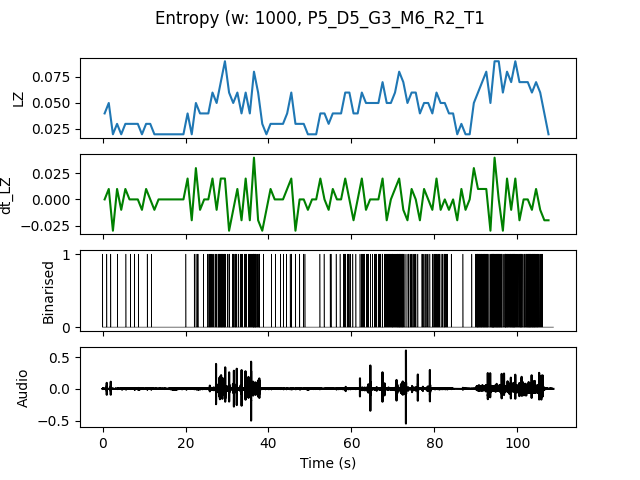

Values plotted in this chart, from the file beside it:
, t0, LZ, dt_LZ, IOI
0.0, 0.0, 0.03986, 0.0, 1.0
1.0, 1.0, 0.04983, 0.009966, 0.5
2.0, 2.0, 0.01993, -0.0299, 0.0
3.0, 3.0, 0.0299, 0.009966, 1.0
4.0, 4.0, 0.01993, -0.009966, 0.0
5.0, 5.0, 0.0299, 0.009966, 1.0
6.0, 6.0, 0.0299, 0.0, 1.0
7.0, 7.0, 0.0299, 0.0, 1.0
8.0, 8.0, 0.0299, 0.0, 1.0
9.0, 9.0, 0.01993, -0.009966, 0.0
10.0, 10.0, 0.0299, 0.009966, 1.0
11.0, 11.0, 0.0299, 0.0, 1.0
12.0, 12.0, 0.01993, -0.009966, 0.0
13.0, 13.0, 0.01993, 0.0, 0.0
14.0, 14.0, 0.01993, 0.0, 0.0
15.0, 15.0, 0.01993, 0.0, 0.0
16.0, 16.0, 0.01993, 0.0, 0.0
17.0, 17.0, 0.01993, 0.0, 0.0
18.0, 18.0, 0.01993, 0.0, 0.0
19.0, 19.0, 0.01993, 0.0, 0.0
20.0, 20.0, 0.03986, 0.01993, 1.0
21.0, 21.0, 0.01993, -0.01993, 0.0
22.0, 22.0, 0.04983, 0.0299, 0.3333
23.0, 23.0, 0.03986, -0.009966, 1.0
24.0, 24.0, 0.03986, 0.0, 1.0
25.0, 25.0, 0.03986, 0.0, 0.3333
26.0, 26.0, 0.05979, 0.01993, 0.25
27.0, 27.0, 0.04983, -0.009966, 0.3333
28.0, 28.0, 0.06976, 0.01993, 0.1429
29.0, 29.0, 0.08969, 0.01993, 0.2
30.0, 30.0, 0.05979, -0.0299, 0.3333
31.0, 31.0, 0.04983, -0.009966, 0.25
32.0, 32.0, 0.05979, 0.009966, 0.3333
33.0, 33.0, 0.03986, -0.01993, 0.3333
34.0, 34.0, 0.05979, 0.01993, 0.3333
35.0, 35.0, 0.03986, -0.01993, 0.25
36.0, 36.0, 0.07973, 0.03986, 0.1429
37.0, 37.0, 0.05979, -0.01993, 0.2
38.0, 38.0, 0.0299, -0.0299, 1.0
39.0, 39.0, 0.01993, -0.009966, 0.0
40.0, 40.0, 0.0299, 0.009966, 1.0
41.0, 41.0, 0.0299, 0.0, 1.0
42.0, 42.0, 0.0299, 0.0, 1.0
43.0, 43.0, 0.0299, 0.0, 1.0
44.0, 44.0, 0.03986, 0.009966, 1.0
45.0, 45.0, 0.05979, 0.01993, 0.3333
46.0, 46.0, 0.0299, -0.0299, 1.0
47.0, 47.0, 0.0299, 0.0, 1.0
48.0, 48.0, 0.0299, 0.0, 0.5
49.0, 49.0, 0.01993, -0.009966, 0.0
50.0, 50.0, 0.01993, 0.0, 0.0
51.0, 51.0, 0.01993, 0.0, 0.0
52.0, 52.0, 0.03986, 0.01993, 1.0
53.0, 53.0, 0.03986, 0.0, 1.0
54.0, 54.0, 0.0299, -0.009966, 1.0
55.0, 55.0, 0.03986, 0.009966, 1.0
56.0, 56.0, 0.03986, 0.0, 1.0
57.0, 57.0, 0.03986, 0.0, 1.0
58.0, 58.0, 0.05979, 0.01993, 0.3333
59.0, 59.0, 0.05979, 0.0, 0.25
... 48 more rows
